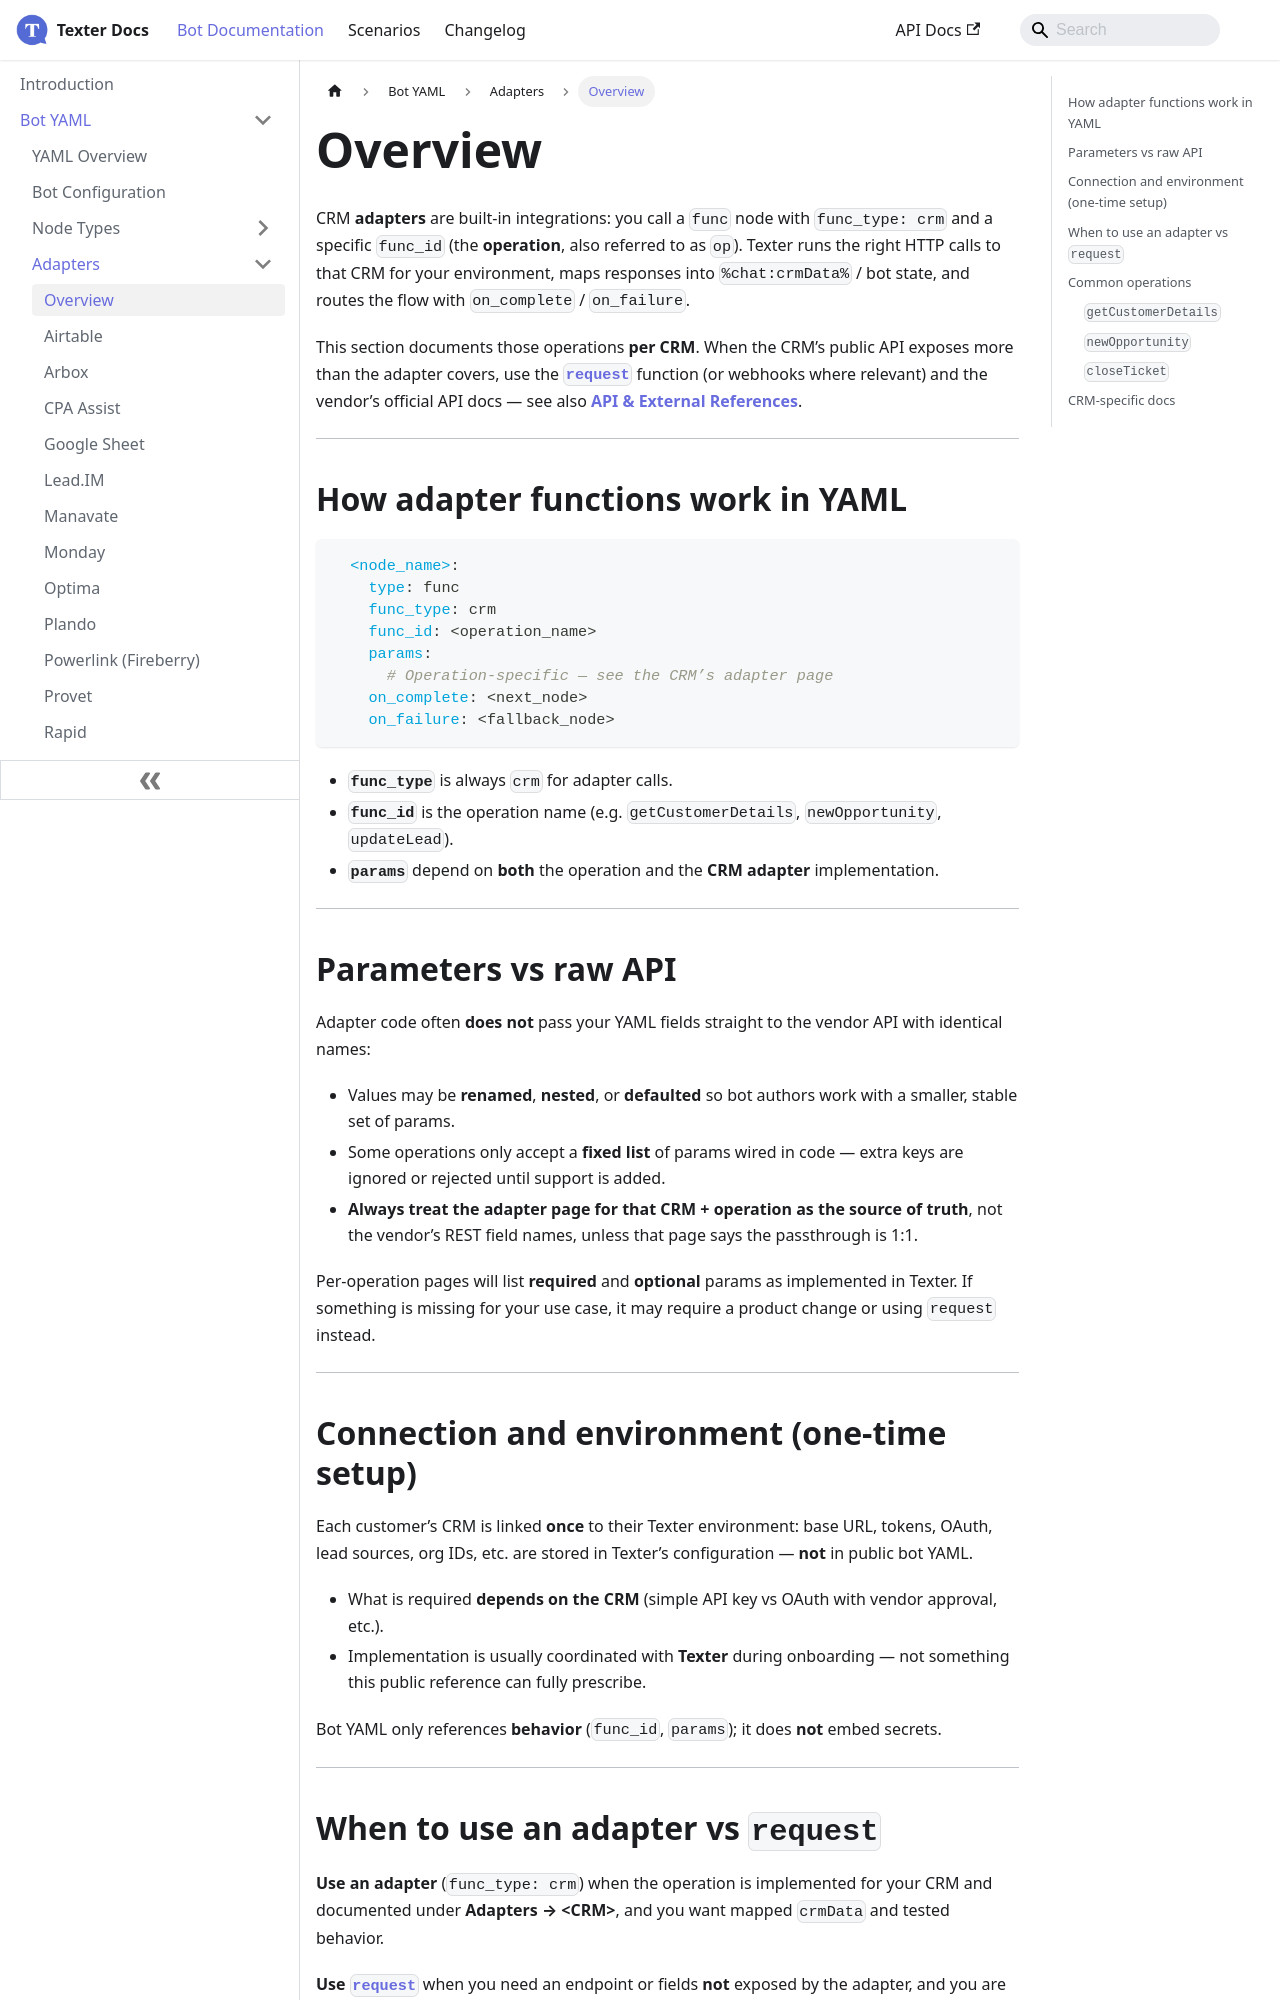

repository: whatsper/texterdocs · page: docs/YAML/Adapters/Overview.html · generator: docusaurus

---
sidebar_position: 1
---

# Overview

CRM **adapters** are built-in integrations: you call a `func` node with `func_type: crm` and a specific `func_id` (the **operation**, also referred to as `op`). Texter runs the right HTTP calls to that CRM for your environment, maps responses into `%chat:crmData%` / bot state, and routes the flow with `on_complete` / `on_failure`.

This section documents those operations **per CRM**. When the CRM’s public API exposes more than the adapter covers, use the **[`request`](/docs/YAML/Types/Func/System/Request)** function (or webhooks where relevant) and the vendor’s official API docs — see also **[API & External References](/docs/API)**.

___

## How adapter functions work in YAML

```yaml
  <node_name>:
    type: func
    func_type: crm
    func_id: <operation_name>
    params:
      # Operation-specific — see the CRM’s adapter page
    on_complete: <next_node>
    on_failure: <fallback_node>
```

- **`func_type`** is always `crm` for adapter calls.
- **`func_id`** is the operation name (e.g. `getCustomerDetails`, `newOpportunity`, `updateLead`).
- **`params`** depend on **both** the operation and the **CRM adapter** implementation.

___

## Parameters vs raw API

Adapter code often **does not** pass your YAML fields straight to the vendor API with identical names:

- Values may be **renamed**, **nested**, or **defaulted** so bot authors work with a smaller, stable set of params.
- Some operations only accept a **fixed list** of params wired in code — extra keys are ignored or rejected until support is added.
- **Always treat the adapter page for that CRM + operation as the source of truth**, not the vendor’s REST field names, unless that page says the passthrough is 1:1.

Per-operation pages will list **required** and **optional** params as implemented in Texter. If something is missing for your use case, it may require a product change or using `request` instead.

___

## Connection and environment (one-time setup)

Each customer’s CRM is linked **once** to their Texter environment: base URL, tokens, OAuth, lead sources, org IDs, etc. are stored in Texter’s configuration — **not** in public bot YAML.

- What is required **depends on the CRM** (simple API key vs OAuth with vendor approval, etc.).
- Implementation is usually coordinated with **Texter** during onboarding — not something this public reference can fully prescribe.

Bot YAML only references **behavior** (`func_id`, `params`); it does **not** embed secrets.

___
